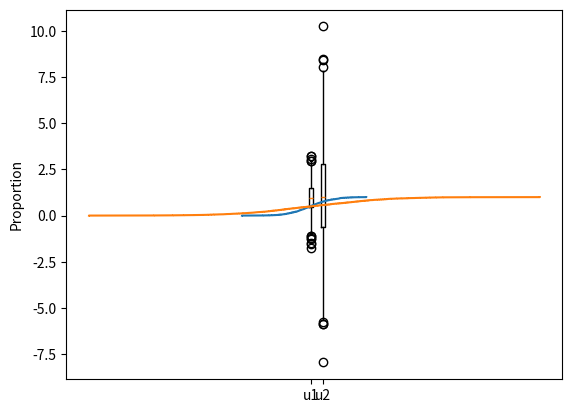

Generate this figure with matplotlib:
import matplotlib.pyplot as plt
import numpy as np
import seaborn as sns


def normal_dist(miu, sigma, n=1000):
    x = np.linspace(-5, 5, n)
    y = 1/(2*np.sqrt(np.pi)*sigma) * np.exp(-(x-miu)**2 / (2*sigma**2))
    return x, y


if __name__ == '__main__':
    n = 1000
    miu = 1
    sigma = 2
    u1 = np.zeros(n)
    u2 = np.zeros(n)
    for i in range(n):
        x = np.random.normal(loc=miu, scale=sigma, size=7)
        u1[i] = np.sum(x)/7
        u2[i] = (2*x[0]-x[5]+x[3])/2
    np.sort(u1)
    np.sort(u2)

    plt.boxplot([u1, u2], positions=[1, 1.5])
    plt.xticks([1, 1.5], ['u1', 'u2'])
    plt.show()

    x, y = normal_dist(miu, sigma)

    # plt.hist(u1, density=True)
    # plt.plot(x, y)
    # plt.show()
    #
    # plt.hist(u2, density=True)
    # plt.plot(x, y)
    # plt.show()

    sns.ecdfplot(u1)
    plt.show()

    sns.ecdfplot(u2)
    plt.show()
